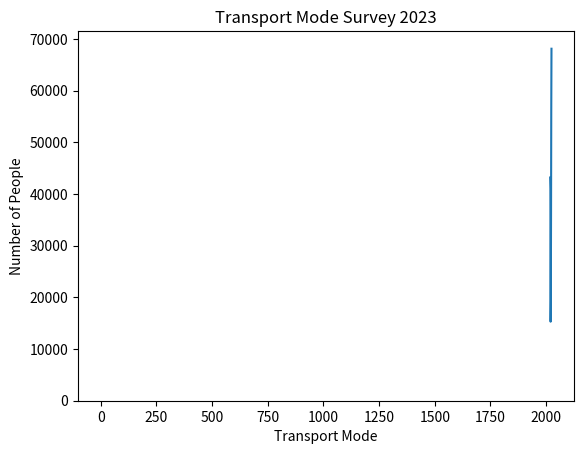

Reproduce this figure in Python. (Note: this script raises an exception after producing the figure.)
"""
Display example graphs when opening the inital DES
ploulated with mock transport data. 
"""

import sys
sys.dont_write_bytecode = True

import matplotlib.pyplot as plt
import numpy as np

def bar_graph(**kwargs):
    """
    Plot an example bar graph in DES.
    
    """
    transport_modes = ['Car', 'Bike', 'Public Transport', 'Walk']
    y_pos = np.arange(len(transport_modes))

    plt.bar(y_pos, [10, 7, 5, 3], align='center', alpha=0.5)

    plt.xlabel("Transport Mode")
    plt.ylabel("Number of People")
    plt.title("Transport Mode Survey 2023")

    plt.plot()

    return plt.gcf()


def pie_graph(**kwargs):
    """
    Plot an eaxmple pie chart in initial DES
    poulated with transport data.
    """
    lables = 'Car', 'Bike', 'Public Transport', 'Walk'
    sizes = [10, 7, 5, 3]
    sizes.append(100 - sum(sizes))
    explode = (0.1, 0, 0, 0)

    graph1, ax1 = plt.subplots()
    ax1.pie(sizes, explode=explode, lables=lables, autopct='%1.1f%%',
             shadow=True, startangle=0)
    ax1.axis('equal') #Levels the aspect ratio of the pie chart to make it a perfect circle.

    plt.title('Transport Pie Chart 2023')

    return plt.gcf()

def trend_chart(**kwargs):
    Bus = {
        "Bus_Passangers": [43191, 41042, 15293, 19183, 35193, 56180, 68113],
        "Year": [2018, 2019, 2020, 2021, 2022, 2023, 2024]
    }
    graph, ax = plt.subplots()
    ax.plot(Bus["Year"], Bus["Bus_Passangers"])
    ax.set_xlabel("Year")
    ax.set_ylabel("Bus Passangers")
    ax.set_title("Bus Passangers Per Year")
    return plt.gcf()

def show_plot(pFigureFunction, **kwargs):
    """
    Display chosen graph in canvas pane.

    args
        pFigureFunction (returns a MatPlotLib figure)\n
        **kwargs must match kwargs of the function
    """
    current_graph = graph_w_kwargs(pFigureFunction, **kwargs)
    plt.figure(current_graph.number)
    plt.show()

def graph_w_kwargs(pFigureFunction, **kwargs):
    """
    Plot with keyword arguments.
    """
    kwarg_fig = None
    if kwargs :
        kwarg_fig = pFigureFunction(**kwargs)
    else:
        kwarg_fig = pFigureFunction()
    return kwarg_fig

if __name__ == "__main__":
    show_plot(trend_chart)
    show_plot(bar_graph)
    show_plot(pie_graph)
    pass



